Run: headless pygame with SDL's dummy video driver; simulated clock (each Clock.tick advances the game by its frame time, no real sleeping); random seed 0; keys injected as events and as key.get_pressed() state; no mouse input.
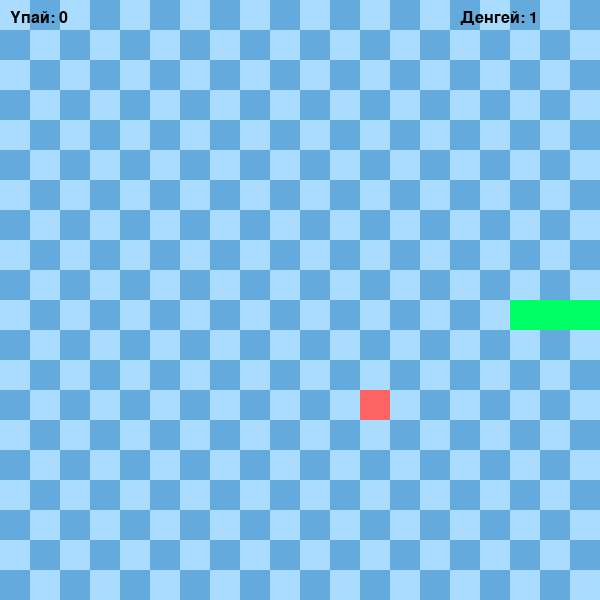
Frame 1 of 1 · flips 1–60 · no input (game ended)

The pygame program that drew these frames:

import pygame, random

pygame.init()

# Терезе өлшемі
WIDTH, HEIGHT = 600, 600
CELL = 30
screen = pygame.display.set_mode((WIDTH, HEIGHT))
pygame.display.set_caption("Snake ойыны")

clock = pygame.time.Clock()
font = pygame.font.SysFont('Arial', 24)
FPS = 5

# Түстер
BACKGROUND_COLOR = (30, 30, 30)        # Қою сұр
LIGHT_TILE = (170, 220, 255)           # Ашық көк
DARK_TILE = (100, 170, 220)            # Сәл қою көк
SNAKE_COLOR = (0, 255, 100)            # Жасыл
FOOD_COLOR = (255, 100, 100)           # Қызғылт
TEXT_COLOR = (0, 0, 0)           # Ақ

# Жылан мен тамақ
snake = [[5, 10], [4, 10], [3, 10]]
dx, dy = 1, 0

food = [random.randint(0, WIDTH // CELL - 1), random.randint(0, HEIGHT // CELL - 1)]

score = 0
level = 1
running = True

while running:
    clock.tick(FPS)

    # Басқару
    for event in pygame.event.get():
        if event.type == pygame.QUIT:
            running = False
        elif event.type == pygame.KEYDOWN:
            if event.key == pygame.K_RIGHT and dx != -1:
                dx, dy = 1, 0
            if event.key == pygame.K_LEFT and dx != 1:
                dx, dy = -1, 0
            if event.key == pygame.K_UP and dy != 1:
                dx, dy = 0, -1
            if event.key == pygame.K_DOWN and dy != -1:
                dx, dy = 0, 1

    # Жаңа бас координаты
    new_head = [snake[0][0] + dx, snake[0][1] + dy]

    # Қабырғаға соғылса — өледі
    if new_head[0] < 0 or new_head[0] >= WIDTH // CELL or new_head[1] < 0 or new_head[1] >= HEIGHT // CELL:
        running = False
        break

    # Өзіне соғылса — өледі
    if new_head in snake:
        running = False
        break

    snake.insert(0, new_head)

    # Тағам жесе
    if new_head == food:
        score += 1
        if score % 5 == 0:
            level += 1
            FPS += 2
        while True:
            food = [random.randint(0, WIDTH // CELL - 1), random.randint(0, HEIGHT // CELL - 1)]
            if food not in snake:
                break
    else:
        snake.pop()

    # Фон салу
    screen.fill(BACKGROUND_COLOR)
    for i in range(HEIGHT // CELL):
        for j in range(WIDTH // CELL):
            color = LIGHT_TILE if (i + j) % 2 == 0 else DARK_TILE
            pygame.draw.rect(screen, color, (j * CELL, i * CELL, CELL, CELL))

    # Жыланды салу
    for segment in snake:
        pygame.draw.rect(screen, SNAKE_COLOR, (segment[0]*CELL, segment[1]*CELL, CELL, CELL))

    # Тағам салу
    pygame.draw.rect(screen, FOOD_COLOR, (food[0]*CELL, food[1]*CELL, CELL, CELL))

    # Ұпай мен деңгей
    text_score = font.render(f"Ұпай: {score}", True, TEXT_COLOR)
    text_level = font.render(f'Деңгей: {level}', True, TEXT_COLOR)
    screen.blit(text_score, (10, 10))
    screen.blit(text_level, (WIDTH - 140, 10))

    pygame.display.flip()

# Ойын аяқталғанда
pygame.quit()
